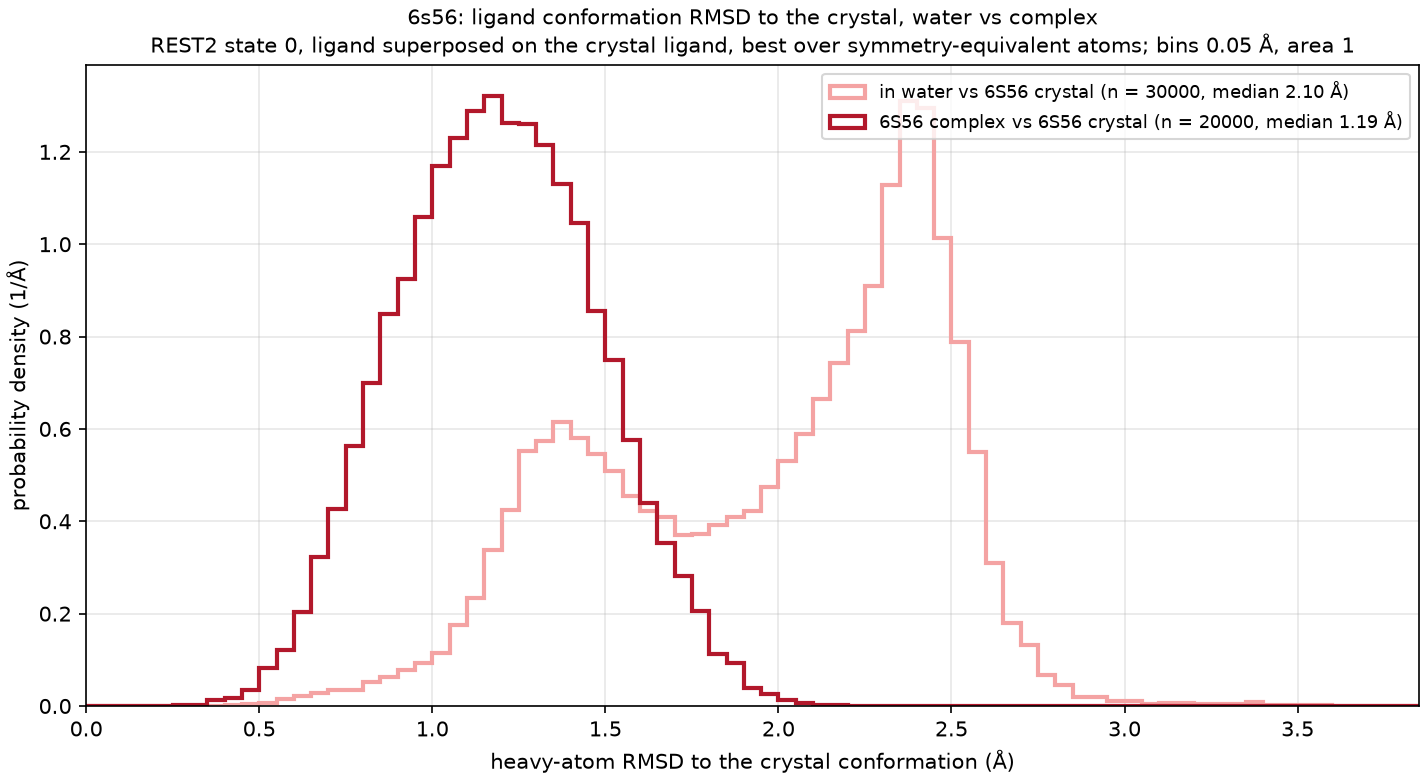

Values plotted in this chart, from the file beside it:
curve, frames, median_A, frac_below_1A, frac_below_1.5A
in water vs 6S56 crystal, 30000, 2.104, 0.022, 0.230
6S56 complex vs 6S56 crystal, 20000, 1.188, 0.266, 0.855
